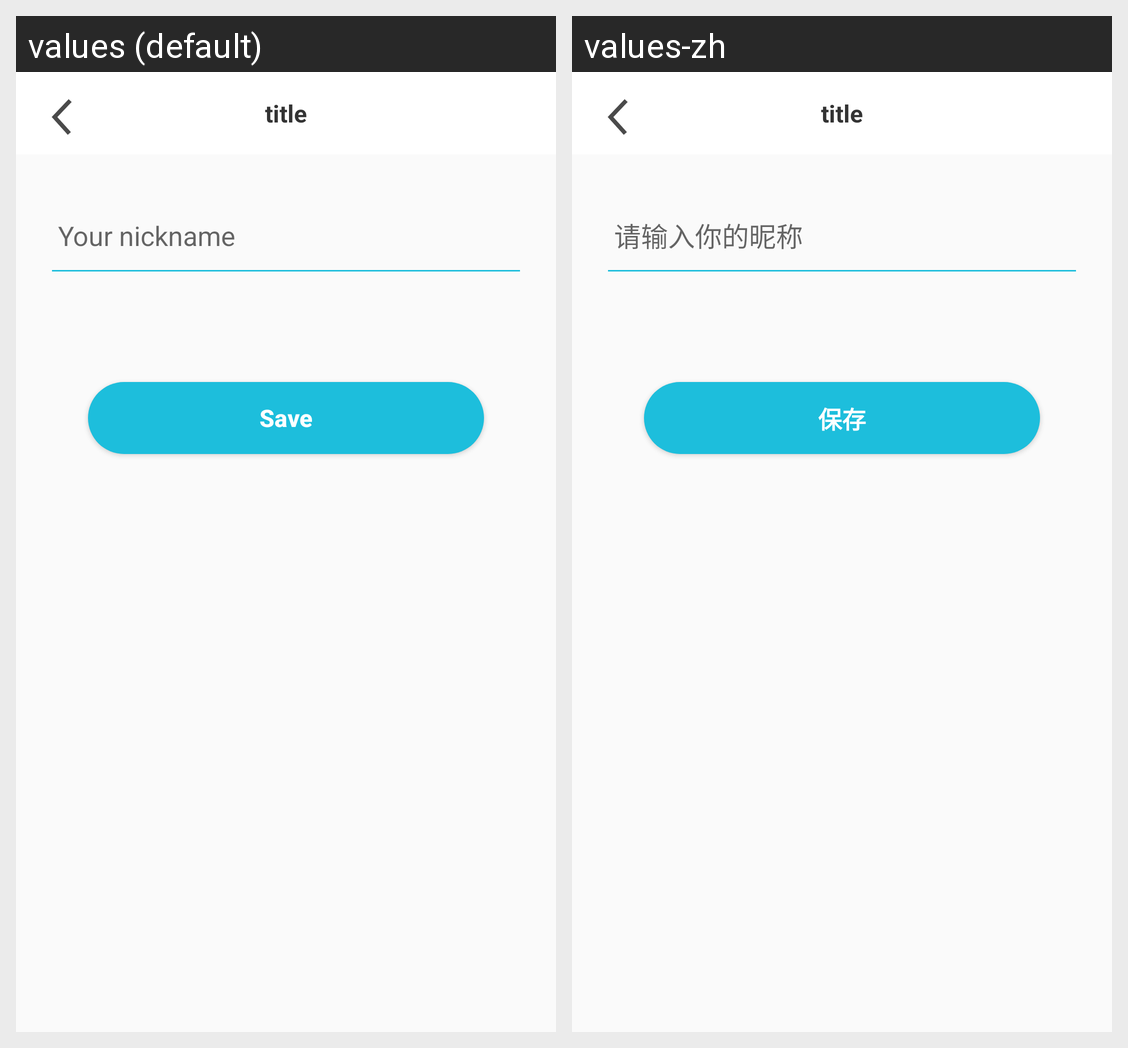

For this localized Android screen grid, give each drawn string resource with its value in every locale shown.
Android screen res/layout/mine_edit_nick_fragment.xml rendered under 2 locales, left to right: values (default), values-zh. Device: Nexus 5 (rendered at 1080×1920; each locale shown at half size, 540×960, under a caption strip naming it); theme AppTheme.
Strings drawn on this screen, with the default value and each locale's value (text and hints the layout hard-codes, and strings that could not be matched under every locale, appear in the picture but are not listed):

input_nick
  values: Your nickname
  values-zh: 请输入你的昵称

save
  values: Save
  values-zh: 保存
